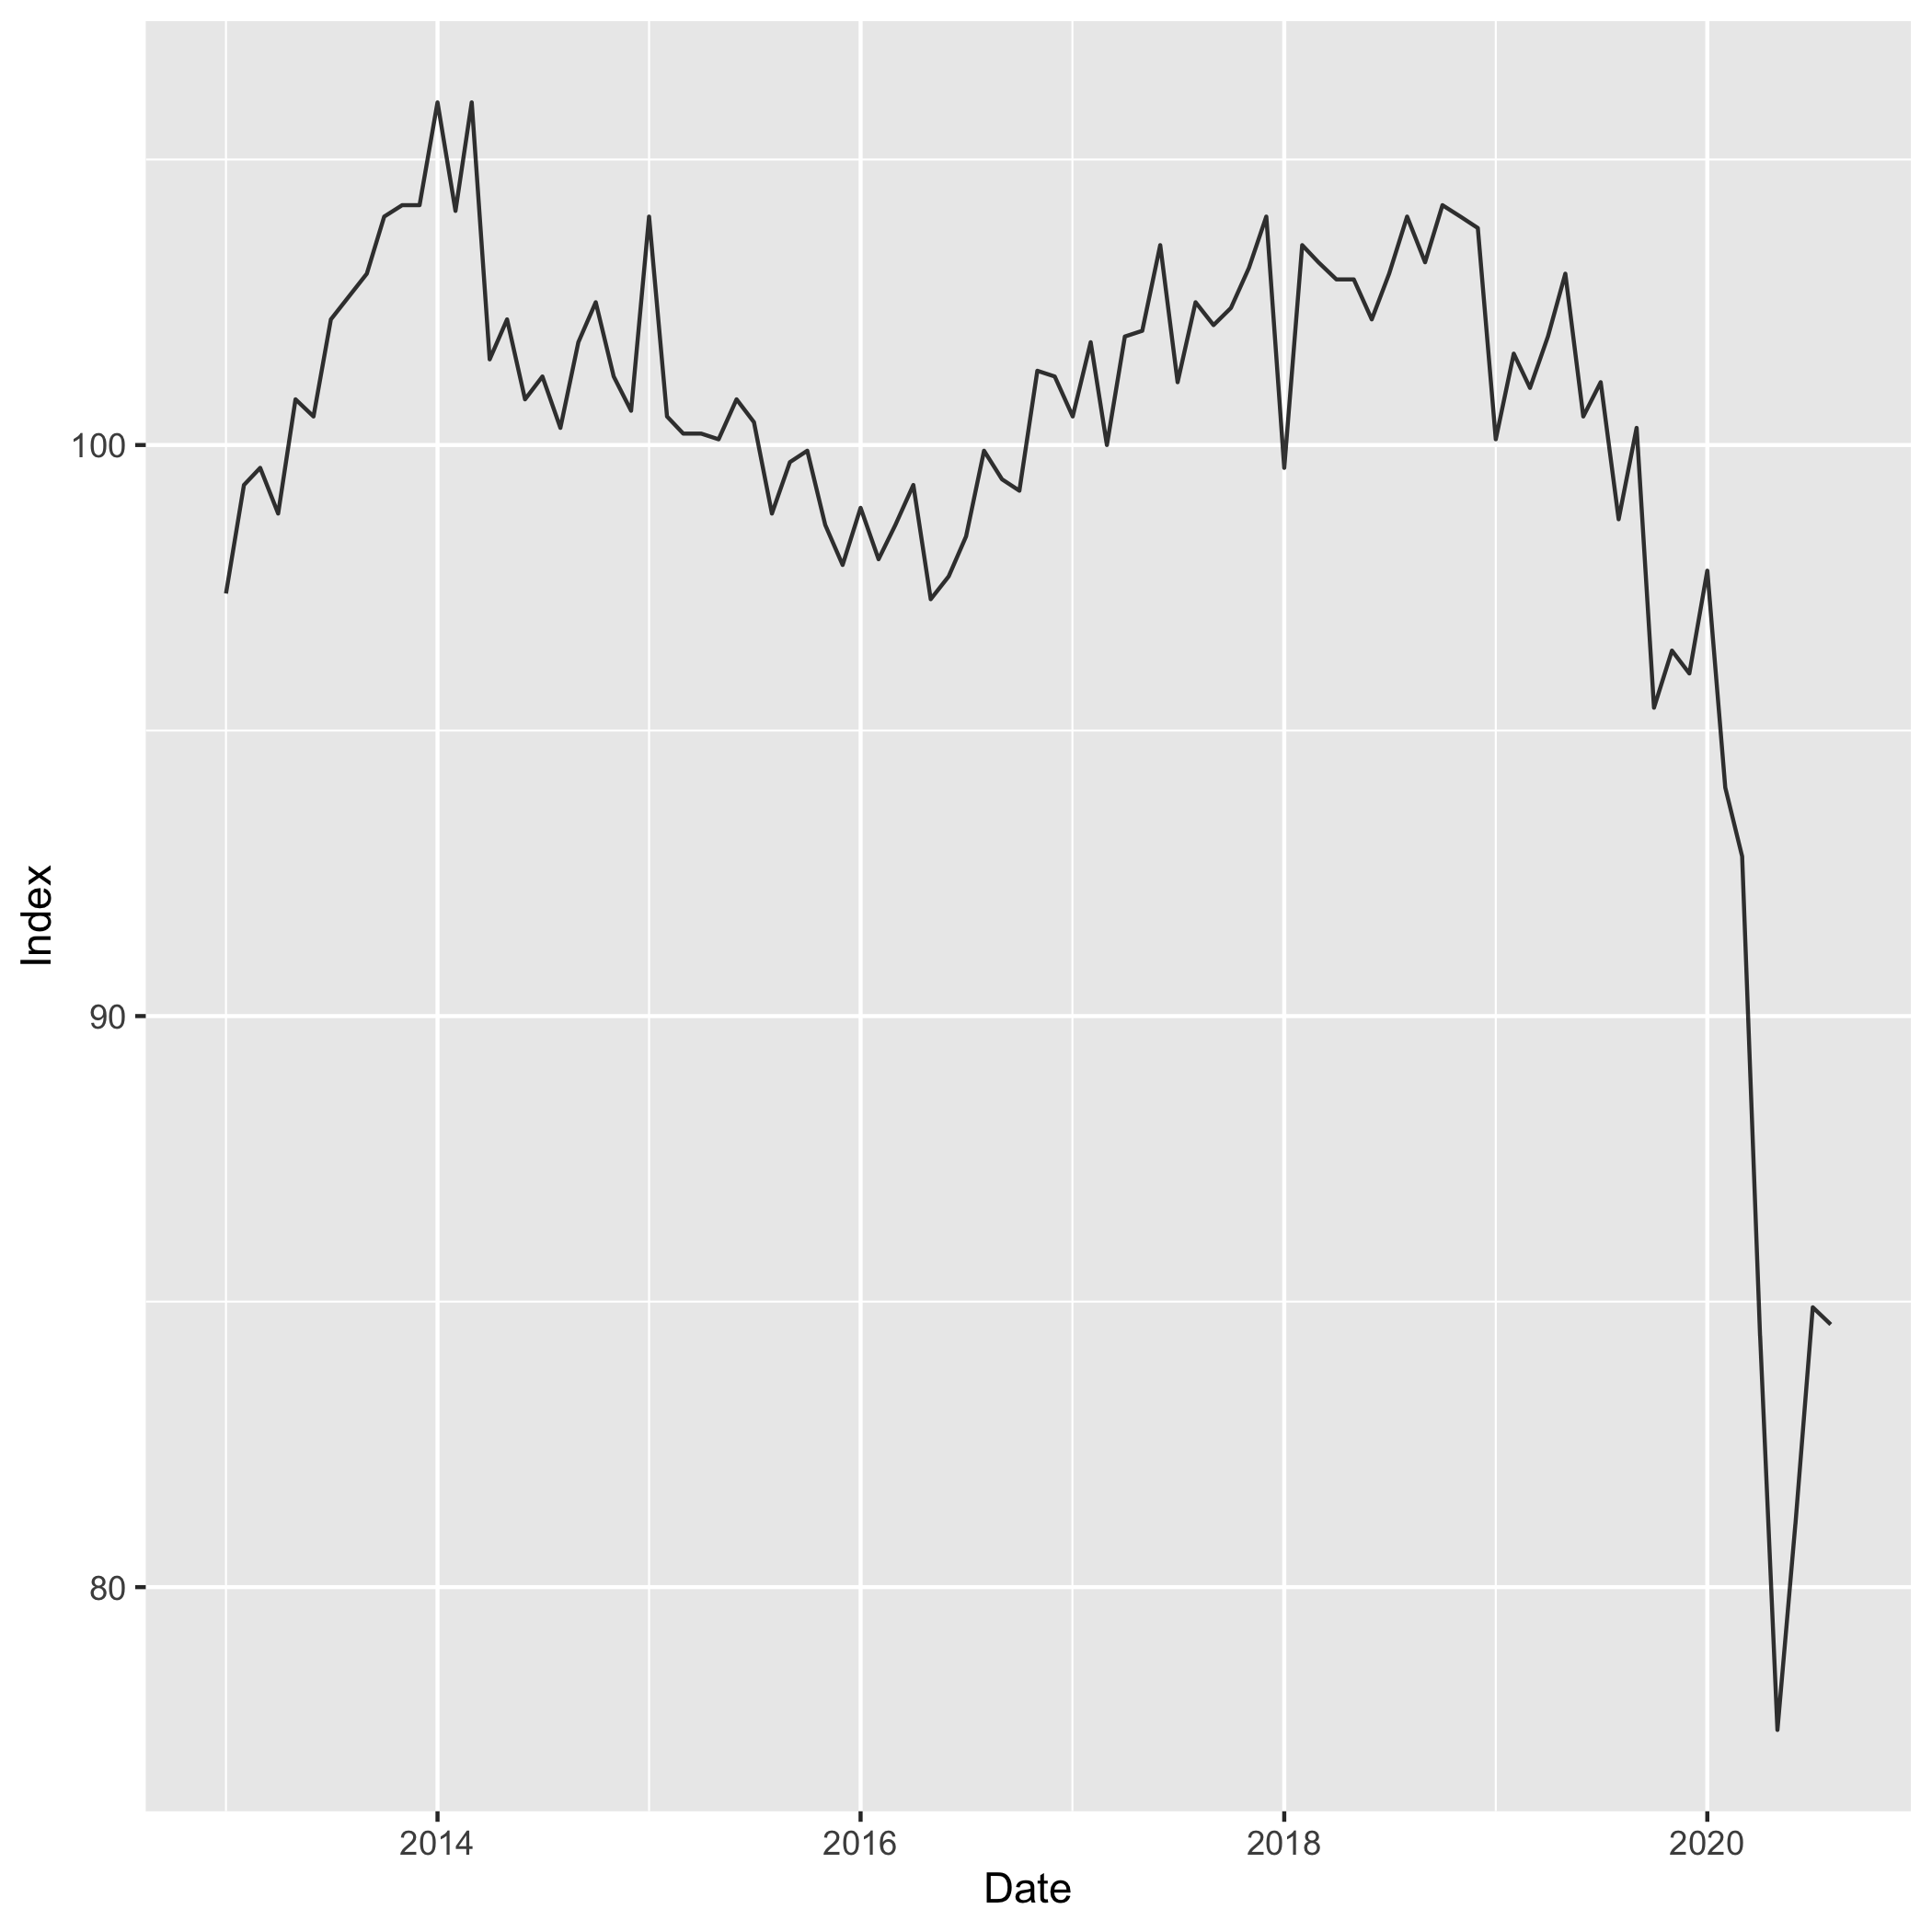

The data file committed next to this chart (first rows):
Date, Index
201301, 97.4
201302, 99.3
201303, 99.6
201304, 98.8
201305, 100.8
201306, 100.5
201307, 102.2
201308, 102.6
201309, 103.0
201310, 104.0
201311, 104.2
201312, 104.2
201401, 106.0
201402, 104.1
201403, 106.0
201404, 101.5
201405, 102.2
201406, 100.8
201407, 101.2
201408, 100.3
201409, 101.8
201410, 102.5
201411, 101.2
201412, 100.6
201501, 104.0
201502, 100.5
201503, 100.2
201504, 100.2
201505, 100.1
201506, 100.8
201507, 100.4
201508, 98.8
201509, 99.7
201510, 99.9
201511, 98.6
201512, 97.9
201601, 98.9
201602, 98.0
201603, 98.6
201604, 99.3
201605, 97.3
201606, 97.7
201607, 98.4
201608, 99.9
201609, 99.4
201610, 99.2
201611, 101.3
201612, 101.2
201701, 100.5
201702, 101.8
201703, 100.0
201704, 101.9
201705, 102.0
201706, 103.5
201707, 101.1
201708, 102.5
201709, 102.1
201710, 102.4
201711, 103.1
201712, 104.0
... 32 more rows
